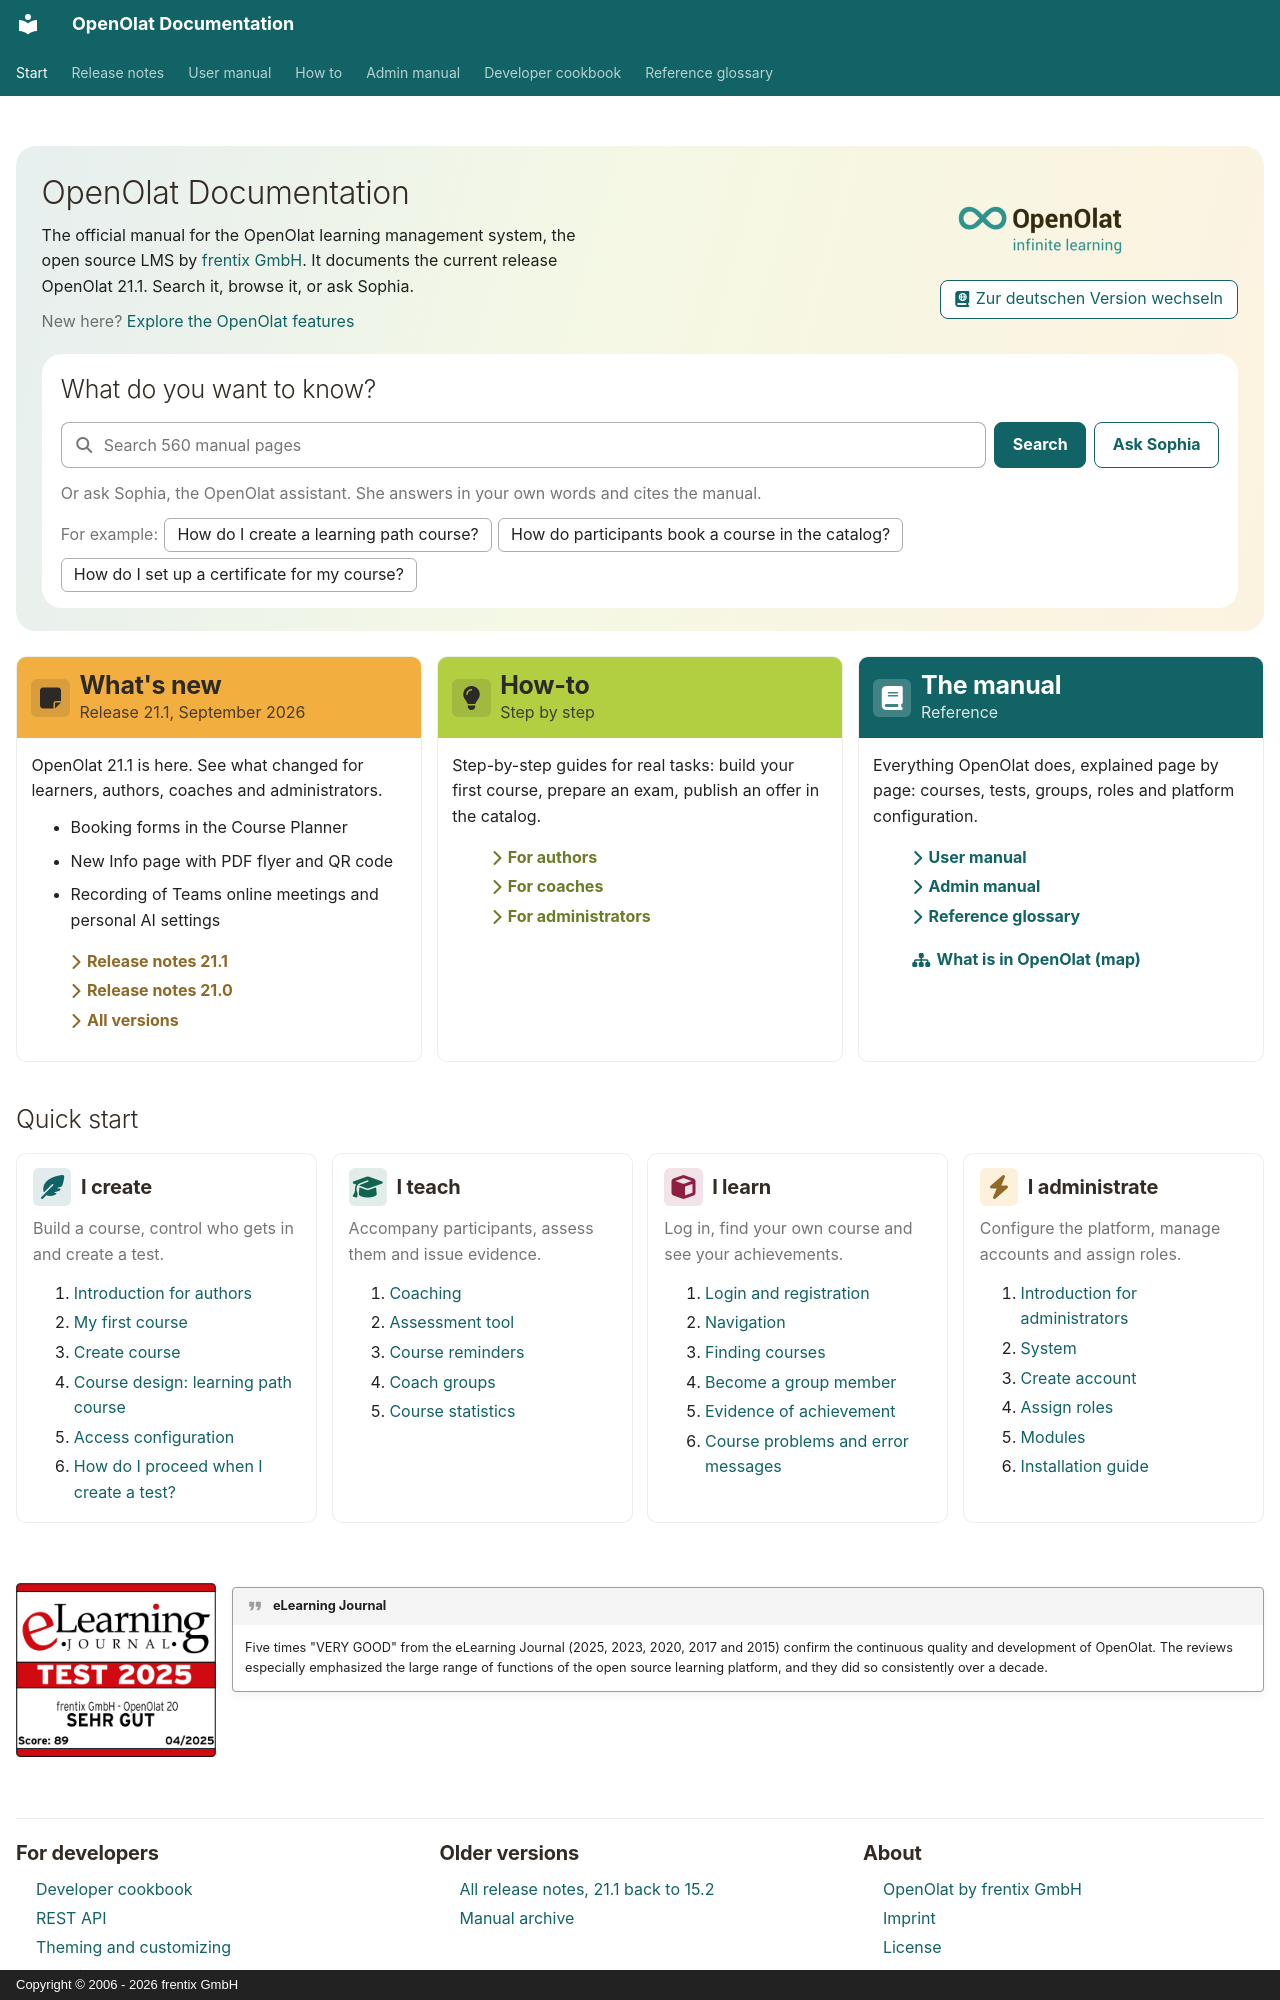

repository: OpenOLAT/OpenOLAT-docs · page: index.html · generator: mkdocs · copyright: Copyright © 2006 - 2026 frentix GmbH

---
title: User, Admin and Developer Manuals for the OpenOlat LMS
description: Official documentation for the OpenOlat learning management
  system (LMS) - user manual, admin manual, release notes and developer
  cookbook for the current release 21.1 and older versions.
hide:
  - navigation
  - toc
---

<div class="oo-home-panel">
  <div class="oo-home-hero">
    <div class="oo-home-hero__text">
      <h1>OpenOlat Documentation</h1>
      <p class="oo-home-lede">The official manual for the OpenOlat learning management system,
        the open source LMS by <a href="https://www.frentix.com">frentix GmbH</a>.
        It documents the current release OpenOlat 21.1. Search it, browse it, or ask Sophia.</p>
      <p class="oo-home-teaser">New here? <a href="whats_in_openolat/">Explore the OpenOlat features</a></p>
    </div>
    <div class="oo-home-hero__mark">
      <img class="oo-home-mark oo-home-mark--light" src="assets/OpenOlat_Logo_claim_RGB_400.png" alt="OpenOlat, infinite learning" width="400" height="162">
      <img class="oo-home-mark oo-home-mark--dark" src="assets/OpenOlat_Logo_claim_RGB_400_dark.png" alt="" width="400" height="162" aria-hidden="true">
      <p class="oo-home-lang"><a class="oo-home-langbtn" href="/de/" hreflang="de" lang="de"><i class="o_icon o_icon_language" aria-hidden="true"></i> Zur deutschen Version wechseln</a></p>
    </div>
  </div>

  <div class="oo-home-ask">
    <h2 class="oo-home-ask__h">What do you want to know?</h2>
    <div class="oo-home-ask__row">
      <div class="oo-home-searchslot" data-oo-search-slot></div>
      <form class="oo-home-ask__form" action="./" method="get" role="search">
        <label class="oo-home-ask__field">
          <i class="o_icon o_icon_search" aria-hidden="true"></i>
          <input name="q" type="search" autocomplete="off" aria-label="Search the documentation" placeholder="Search 560 manual pages">
        </label>
        <button class="oo-home-btn oo-home-btn--primary" type="submit">Search</button>
        <button class="oo-home-btn oo-home-btn--ghost" type="submit" data-oo-ask-sophia>Ask Sophia</button>
      </form>
    </div>
    <p class="oo-home-ask__note">Or ask Sophia, the OpenOlat assistant. She answers in your own words and cites the manual.</p>
    <p class="oo-home-chips" data-oo-questions="en" data-oo-questions-src="/assets/sophia-questions.json">
      <span class="oo-home-chips__label">For example:</span>
      <a class="oo-home-chip" href="?sophia=How%20do%20I%20create%20a%20learning%20path%20course%3F">How do I create a learning path course?</a>
      <a class="oo-home-chip" href="?sophia=How%20do%20participants%20book%20a%20course%20in%20the%20catalog%3F">How do participants book a course in the catalog?</a>
      <a class="oo-home-chip" href="?sophia=How%20do%20I%20set%20up%20a%20certificate%20for%20my%20course%3F">How do I set up a certificate for my course?</a>
    </p>
  </div>
</div>

<div class="oo-home-cards">
  <article class="oo-home-card oo-home-card--news">
    <div class="oo-home-card__band">
      <span class="oo-home-card__tile"><i class="o_icon o_icon_notes size24" aria-hidden="true"></i></span>
      <span>
        <h2><a href="release_notes/Release_notes_21.1/">What's new</a></h2>
        <span class="oo-home-card__meta">Release 21.1, September 2026</span>
      </span>
    </div>
    <div class="oo-home-card__body">
      <p>OpenOlat 21.1 is here. See what changed for learners, authors, coaches and administrators.</p>
      <ul>
        <li>Booking forms in the Course Planner</li>
        <li>New Info page with PDF flyer and QR code</li>
        <li>Recording of Teams online meetings and personal AI settings</li>
      </ul>
      <ul class="oo-home-card__links">
        <li><a href="release_notes/Release_notes_21.1/"><i class="o_icon o_icon_start" aria-hidden="true"></i>Release notes 21.1</a></li>
        <li><a href="release_notes/Release_notes_21.0/"><i class="o_icon o_icon_start" aria-hidden="true"></i>Release notes 21.0</a></li>
        <li><a href="release_notes/"><i class="o_icon o_icon_start" aria-hidden="true"></i>All versions</a></li>
      </ul>
    </div>
  </article>
  <article class="oo-home-card oo-home-card--howto">
    <div class="oo-home-card__band">
      <span class="oo-home-card__tile"><i class="o_icon o_icon_lightbulb size24" aria-hidden="true"></i></span>
      <span>
        <h2><a href="manual_how-to/">How-to</a></h2>
        <span class="oo-home-card__meta">Step by step</span>
      </span>
    </div>
    <div class="oo-home-card__body">
      <p>Step-by-step guides for real tasks: build your first course, prepare an exam, publish an offer in the catalog.</p>
      <ul class="oo-home-card__links">
        <li><a href="manual_how-to/#for_authors"><i class="o_icon o_icon_start" aria-hidden="true"></i>For authors</a></li>
        <li><a href="manual_how-to/#for_coaches"><i class="o_icon o_icon_start" aria-hidden="true"></i>For coaches</a></li>
        <li><a href="manual_how-to/#for_administrators"><i class="o_icon o_icon_start" aria-hidden="true"></i>For administrators</a></li>
      </ul>
    </div>
  </article>
  <article class="oo-home-card oo-home-card--manual">
    <div class="oo-home-card__band">
      <span class="oo-home-card__tile"><i class="o_icon o_icon_manual size24" aria-hidden="true"></i></span>
      <span>
        <h2><a href="manual_user/general/">The manual</a></h2>
        <span class="oo-home-card__meta">Reference</span>
      </span>
    </div>
    <div class="oo-home-card__body">
      <p>Everything OpenOlat does, explained page by page: courses, tests, groups, roles and platform configuration.</p>
      <ul class="oo-home-card__links">
        <li><a href="manual_user/general/"><i class="o_icon o_icon_start" aria-hidden="true"></i>User manual</a></li>
        <li><a href="manual_admin/"><i class="o_icon o_icon_start" aria-hidden="true"></i>Admin manual</a></li>
        <li><a href="reference_glossary/glossary/"><i class="o_icon o_icon_start" aria-hidden="true"></i>Reference glossary</a></li>
        <li class="oo-home-card__link--apart"><a href="whats_in_openolat/"><i class="o_icon o_icon_sitemap" aria-hidden="true"></i>What is in OpenOlat (map)</a></li>
      </ul>
    </div>
  </article>
</div>
